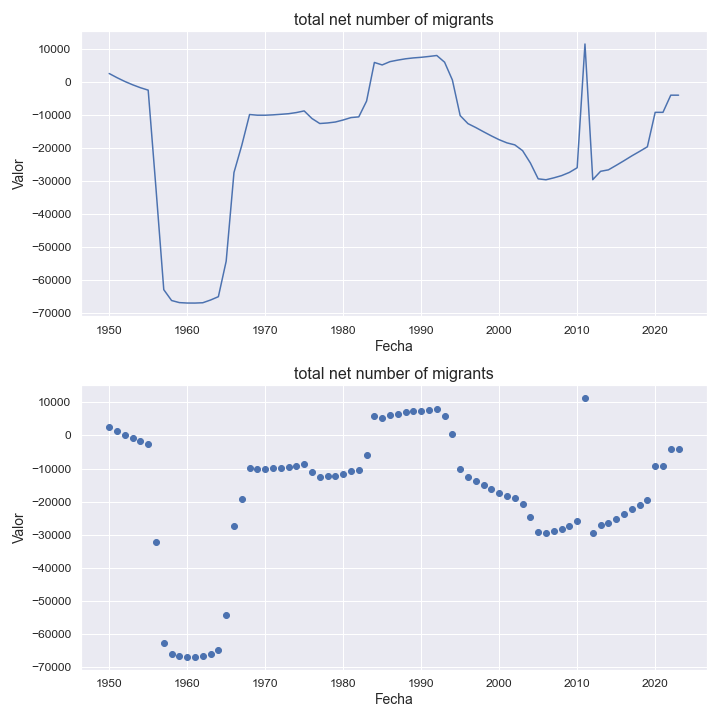

The table this chart was drawn from, first rows:
indicatorshortname, locationid, location, iso2, timeid, time, value
total net number of migrants, 788, tunisia, tn, 1, 1950, 2552
total net number of migrants, 788, tunisia, tn, 2, 1951, 1298
total net number of migrants, 788, tunisia, tn, 3, 1952, 153.0
total net number of migrants, 788, tunisia, tn, 4, 1953, -851.0
total net number of migrants, 788, tunisia, tn, 5, 1954, -1739
total net number of migrants, 788, tunisia, tn, 6, 1955, -2476
total net number of migrants, 788, tunisia, tn, 7, 1956, -32197
total net number of migrants, 788, tunisia, tn, 8, 1957, -62832
total net number of migrants, 788, tunisia, tn, 9, 1958, -66108
total net number of migrants, 788, tunisia, tn, 10, 1959, -66740
total net number of migrants, 788, tunisia, tn, 11, 1960, -66870
total net number of migrants, 788, tunisia, tn, 12, 1961, -66880
total net number of migrants, 788, tunisia, tn, 13, 1962, -66783
total net number of migrants, 788, tunisia, tn, 14, 1963, -65956
total net number of migrants, 788, tunisia, tn, 15, 1964, -64952
total net number of migrants, 788, tunisia, tn, 16, 1965, -54215
total net number of migrants, 788, tunisia, tn, 17, 1966, -27390
total net number of migrants, 788, tunisia, tn, 18, 1967, -19162
total net number of migrants, 788, tunisia, tn, 19, 1968, -9852
total net number of migrants, 788, tunisia, tn, 20, 1969, -10056
total net number of migrants, 788, tunisia, tn, 21, 1970, -10062
total net number of migrants, 788, tunisia, tn, 22, 1971, -9950
total net number of migrants, 788, tunisia, tn, 23, 1972, -9787
total net number of migrants, 788, tunisia, tn, 24, 1973, -9607
total net number of migrants, 788, tunisia, tn, 25, 1974, -9256
total net number of migrants, 788, tunisia, tn, 26, 1975, -8762
total net number of migrants, 788, tunisia, tn, 27, 1976, -11064
total net number of migrants, 788, tunisia, tn, 28, 1977, -12574
total net number of migrants, 788, tunisia, tn, 29, 1978, -12406
total net number of migrants, 788, tunisia, tn, 30, 1979, -12117
total net number of migrants, 788, tunisia, tn, 31, 1980, -11505
total net number of migrants, 788, tunisia, tn, 32, 1981, -10778
total net number of migrants, 788, tunisia, tn, 33, 1982, -10563
total net number of migrants, 788, tunisia, tn, 34, 1983, -5791
total net number of migrants, 788, tunisia, tn, 35, 1984, 5894
total net number of migrants, 788, tunisia, tn, 36, 1985, 5148
total net number of migrants, 788, tunisia, tn, 37, 1986, 6143
total net number of migrants, 788, tunisia, tn, 38, 1987, 6607
total net number of migrants, 788, tunisia, tn, 39, 1988, 7003
total net number of migrants, 788, tunisia, tn, 40, 1989, 7272
total net number of migrants, 788, tunisia, tn, 41, 1990, 7453
total net number of migrants, 788, tunisia, tn, 42, 1991, 7712
total net number of migrants, 788, tunisia, tn, 43, 1992, 8000
total net number of migrants, 788, tunisia, tn, 44, 1993, 5978
total net number of migrants, 788, tunisia, tn, 45, 1994, 594.0
total net number of migrants, 788, tunisia, tn, 46, 1995, -10177
total net number of migrants, 788, tunisia, tn, 47, 1996, -12610
total net number of migrants, 788, tunisia, tn, 48, 1997, -13789
total net number of migrants, 788, tunisia, tn, 49, 1998, -15073
total net number of migrants, 788, tunisia, tn, 50, 1999, -16316
total net number of migrants, 788, tunisia, tn, 51, 2000, -17475
total net number of migrants, 788, tunisia, tn, 52, 2001, -18429
total net number of migrants, 788, tunisia, tn, 53, 2002, -19029
total net number of migrants, 788, tunisia, tn, 54, 2003, -20774
total net number of migrants, 788, tunisia, tn, 55, 2004, -24512
total net number of migrants, 788, tunisia, tn, 56, 2005, -29303
total net number of migrants, 788, tunisia, tn, 57, 2006, -29586
total net number of migrants, 788, tunisia, tn, 58, 2007, -29009
total net number of migrants, 788, tunisia, tn, 59, 2008, -28334
total net number of migrants, 788, tunisia, tn, 60, 2009, -27364
... 14 more rows
